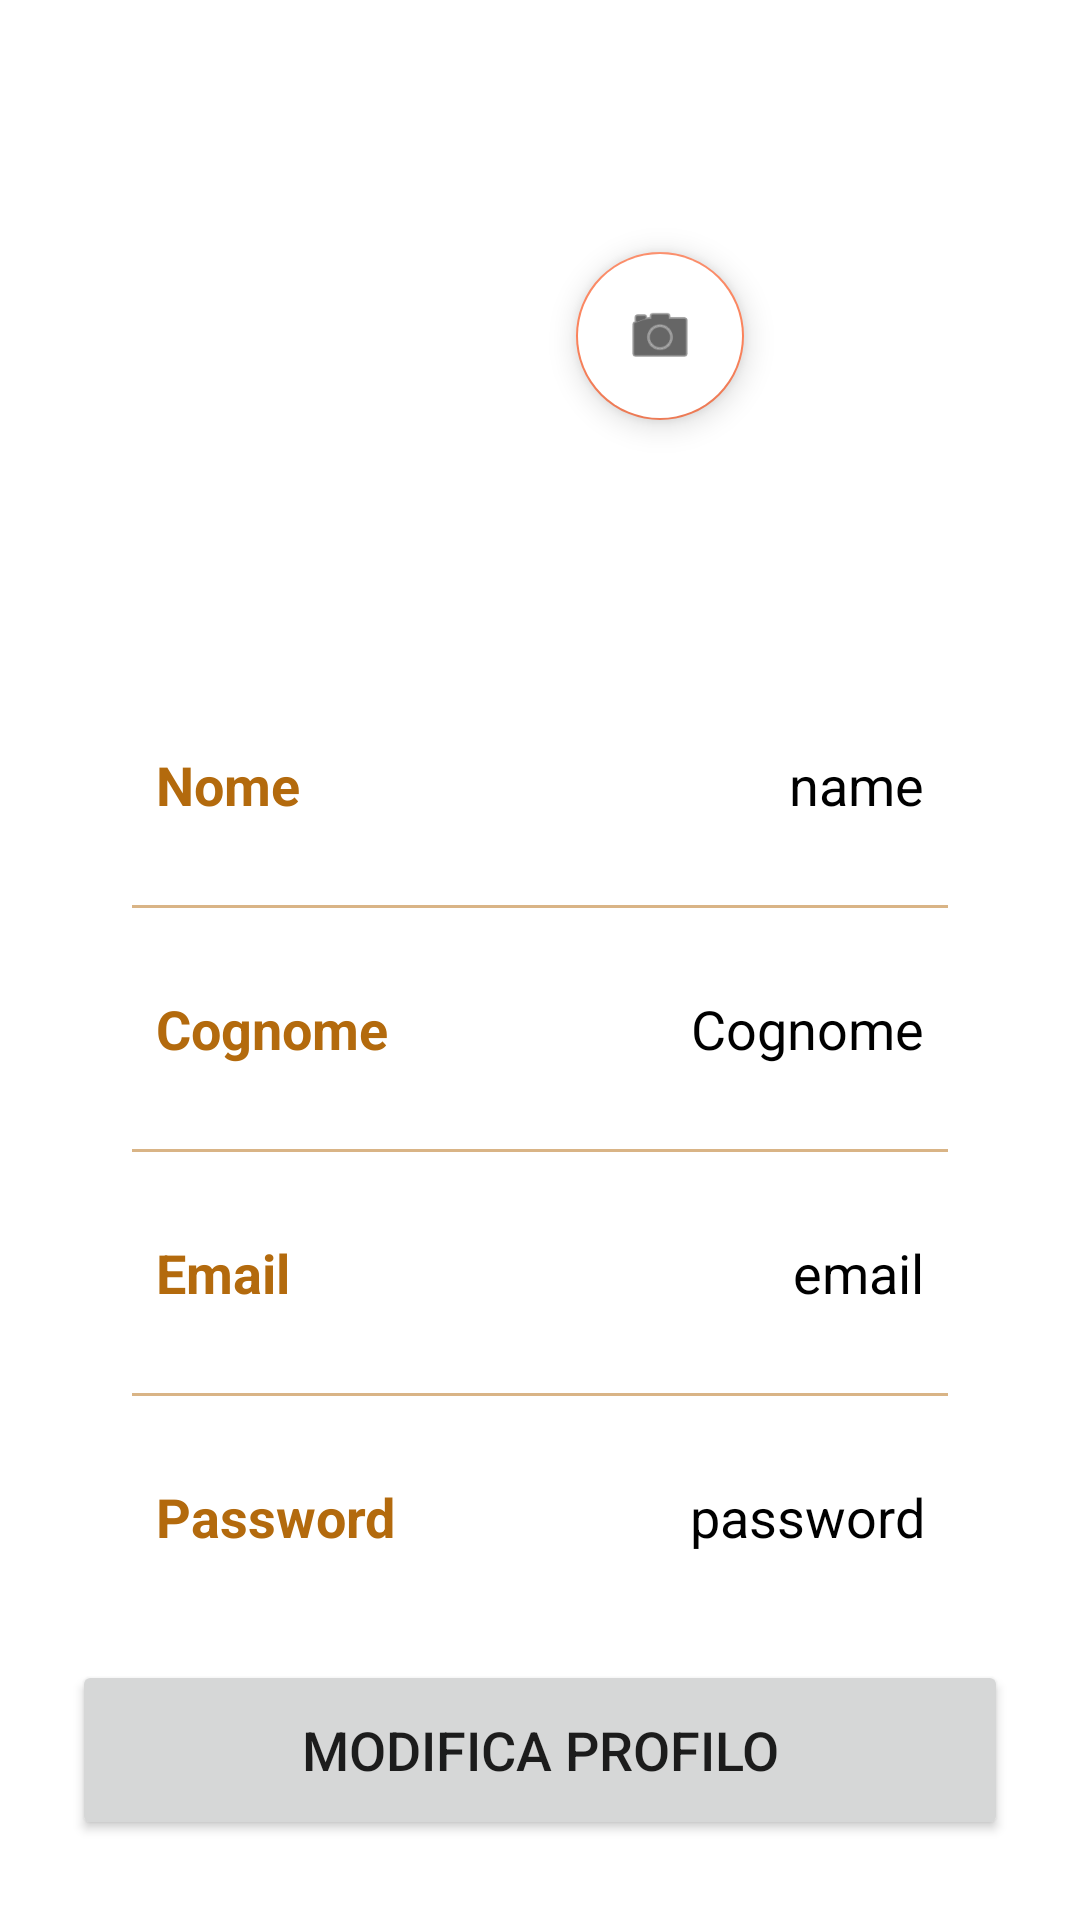

This screen was rendered from an Android layout file. Write that file and the resources it references.
<!-- AndroidManifest.xml: application theme Theme.ProvaLogin -->
<!-- res/layout/fragment_profile_veterinario.xml -->
<?xml version="1.0" encoding="utf-8"?>
<androidx.constraintlayout.widget.ConstraintLayout
    xmlns:android="http://schemas.android.com/apk/res/android"
    xmlns:app="http://schemas.android.com/apk/res-auto"
    xmlns:tools="http://schemas.android.com/tools"
    android:layout_width="match_parent"
    android:layout_height="match_parent"
    android:background="@drawable/sfondo_profili"
    tools:context=".Fragment.ProfileVeterinarioFragment"
    android:id="@+id/fragment_container_profilo_veterinario">
    <ImageView
        android:layout_width="100dp"
        android:layout_height="100dp"
        android:id="@+id/profileImg"
        android:layout_marginTop="30dp"
        app:layout_constraintEnd_toEndOf="parent"
        app:layout_constraintStart_toStartOf="parent"
        app:layout_constraintTop_toTopOf="parent"/>

    <com.google.android.material.floatingactionbutton.FloatingActionButton
        android:id="@+id/btn_nuava_foto"
        android:layout_width="wrap_content"
        android:layout_height="wrap_content"
        android:layout_alignParentEnd="true"
        android:layout_alignParentBottom="true"
        android:layout_marginTop="84dp"
        android:layout_marginEnd="112dp"
        android:backgroundTint="#FFFFFF"
        android:contentDescription="@string/nuovaSegnalazione"
        app:layout_constraintEnd_toEndOf="parent"
        app:layout_constraintTop_toTopOf="parent"
        app:srcCompat="@android:drawable/ic_menu_camera" />

    <TextView
        android:layout_width="wrap_content"
        android:layout_height="wrap_content"
        android:id="@+id/titleName"
        android:layout_marginTop="10dp"
        android:text="Name"
        android:textColor="@color/white"
        android:textSize="20sp"
        android:textStyle="bold"
        app:layout_constraintEnd_toEndOf="@id/profileImg"
        app:layout_constraintStart_toStartOf="@id/profileImg"
        app:layout_constraintTop_toBottomOf="@id/profileImg"/>

    <TextView
        android:layout_width="wrap_content"
        android:layout_height="wrap_content"
        android:id="@+id/titleUsername"
        android:text="email"
        android:textColor="@color/white"
        android:textSize="18sp"
        app:layout_constraintEnd_toEndOf="@id/titleName"
        app:layout_constraintStart_toStartOf="@id/titleName"
        app:layout_constraintTop_toBottomOf="@id/titleName"/>

    <LinearLayout
        android:layout_width="match_parent"
        android:layout_height="wrap_content"
        android:id="@+id/linearLayout"
        android:orientation="vertical"
        android:padding="10dp"
        android:background="@drawable/white_background"
        android:layout_marginStart="24dp"
        android:layout_marginEnd="24dp"
        android:layout_marginTop="20dp"
        app:layout_constraintEnd_toEndOf="parent"
        app:layout_constraintStart_toStartOf="parent"
        app:layout_constraintTop_toBottomOf="@id/titleUsername">

        <LinearLayout
            android:layout_width="match_parent"
            android:layout_height="match_parent"
            android:padding="8dp"
            android:layout_marginLeft="10dp"
            android:layout_marginRight="10dp"
            android:layout_marginBottom="10dp"
            android:layout_marginTop="20dp"
            android:orientation="horizontal">

            <TextView
                android:layout_width="wrap_content"
                android:layout_height="wrap_content"
                android:id="@+id/name"
                android:layout_weight="1"
                android:text="Nome"
                android:textStyle="bold"
                android:textColor="@color/purple_500"
                android:textSize="18sp"/>

            <TextView
                android:layout_width="wrap_content"
                android:layout_height="wrap_content"
                android:id="@+id/profileName"
                android:text="name"
                android:layout_weight="1"
                android:textAlignment="viewEnd"
                android:textColor="@color/black"
                android:textSize="18sp"/>

        </LinearLayout>

        <androidx.appcompat.widget.AppCompatImageView
            android:layout_width="match_parent"
            android:layout_height="1dp"
            android:layout_margin="10dp"
            android:alpha="0.5"
            android:background="@color/purple_500"/>

        <LinearLayout
            android:layout_width="match_parent"
            android:layout_height="match_parent"
            android:layout_margin="10dp"
            android:padding="8dp"
            android:orientation="horizontal">

            <TextView
                android:layout_width="wrap_content"
                android:layout_height="wrap_content"
                android:id="@+id/username"
                android:layout_weight="1"
                android:text="Cognome"
                android:textStyle="bold"
                android:textColor="@color/purple_500"
                android:textSize="18sp"/>

            <TextView
                android:layout_width="wrap_content"
                android:layout_height="wrap_content"
                android:id="@+id/profileUsername"
                android:text="Cognome"
                android:layout_weight="1"
                android:textAlignment="viewEnd"
                android:textColor="@color/black"
                android:textSize="18sp"/>

        </LinearLayout>

        <androidx.appcompat.widget.AppCompatImageView
            android:layout_width="match_parent"
            android:layout_height="1dp"
            android:layout_margin="10dp"
            android:alpha="0.5"
            android:background="@color/purple_500"/>

        <LinearLayout
            android:layout_width="match_parent"
            android:layout_height="match_parent"
            android:layout_margin="10dp"
            android:padding="8dp"
            android:orientation="horizontal">

            <TextView
                android:layout_width="wrap_content"
                android:layout_height="wrap_content"
                android:id="@+id/email"
                android:layout_weight="1"
                android:text="Email"
                android:textStyle="bold"
                android:textColor="@color/purple_500"
                android:textSize="18sp"/>

            <TextView
                android:layout_width="wrap_content"
                android:layout_height="wrap_content"
                android:id="@+id/profileEmail"
                android:text="email"
                android:layout_weight="1"
                android:textAlignment="viewEnd"
                android:textColor="@color/black"
                android:textSize="18sp"/>

        </LinearLayout>

        <androidx.appcompat.widget.AppCompatImageView
            android:layout_width="match_parent"
            android:layout_height="1dp"
            android:layout_margin="10dp"
            android:alpha="0.5"
            android:background="@color/purple_500"/>

        <LinearLayout
            android:layout_width="match_parent"
            android:layout_height="match_parent"
            android:layout_margin="10dp"
            android:padding="8dp"
            android:orientation="horizontal">

            <TextView
                android:layout_width="wrap_content"
                android:layout_height="wrap_content"
                android:id="@+id/password"
                android:layout_weight="1"
                android:text="Password"
                android:textStyle="bold"
                android:textColor="@color/purple_500"
                android:textSize="18sp"/>

            <TextView
                android:layout_width="wrap_content"
                android:layout_height="wrap_content"
                android:id="@+id/profilePassword"
                android:text="password"
                android:layout_weight="1"
                android:textAlignment="viewEnd"
                android:textColor="@color/black"
                android:textSize="18sp"/>


        </LinearLayout>


    </LinearLayout>

    <Button
        android:id="@+id/editButton"
        android:layout_width="0dp"
        android:layout_height="60dp"
        android:gravity="center"
        android:text="Modifica Profilo"
        android:textSize="18sp"
        app:cornerRadius="10dp"
        app:layout_constraintBottom_toBottomOf="parent"
        app:layout_constraintEnd_toEndOf="@id/linearLayout"
        app:layout_constraintHorizontal_bias="0.0"
        app:layout_constraintStart_toStartOf="@id/linearLayout"
        app:layout_constraintTop_toBottomOf="@id/linearLayout"
        app:layout_constraintVertical_bias="0.226" />



</androidx.constraintlayout.widget.ConstraintLayout>
<!-- resources referenced by this layout -->
<resources>
  <color name="black">#FF000000</color>
  <color name="purple_500">#B36A0D</color>
  <color name="white">#FFFFFFFF</color>
  <string name="nuovaSegnalazione">Nuova Segnalazione</string>
  <style name="Theme.ProvaLogin" parent="Theme.MaterialComponents.DayNight.DarkActionBar">
          
          <item name="colorPrimary">#65503F</item>
          <item name="colorPrimaryVariant">#B07F4C</item>
          <item name="colorOnPrimary">@color/white</item>
          
          <item name="colorSecondary">#FB825B</item>
          <item name="colorSecondaryVariant">#675143</item>
          <item name="colorOnSecondary">@color/black</item>
          
          <item name="android:statusBarColor">?attr/colorPrimaryVariant</item>
          
      </style>
</resources>
